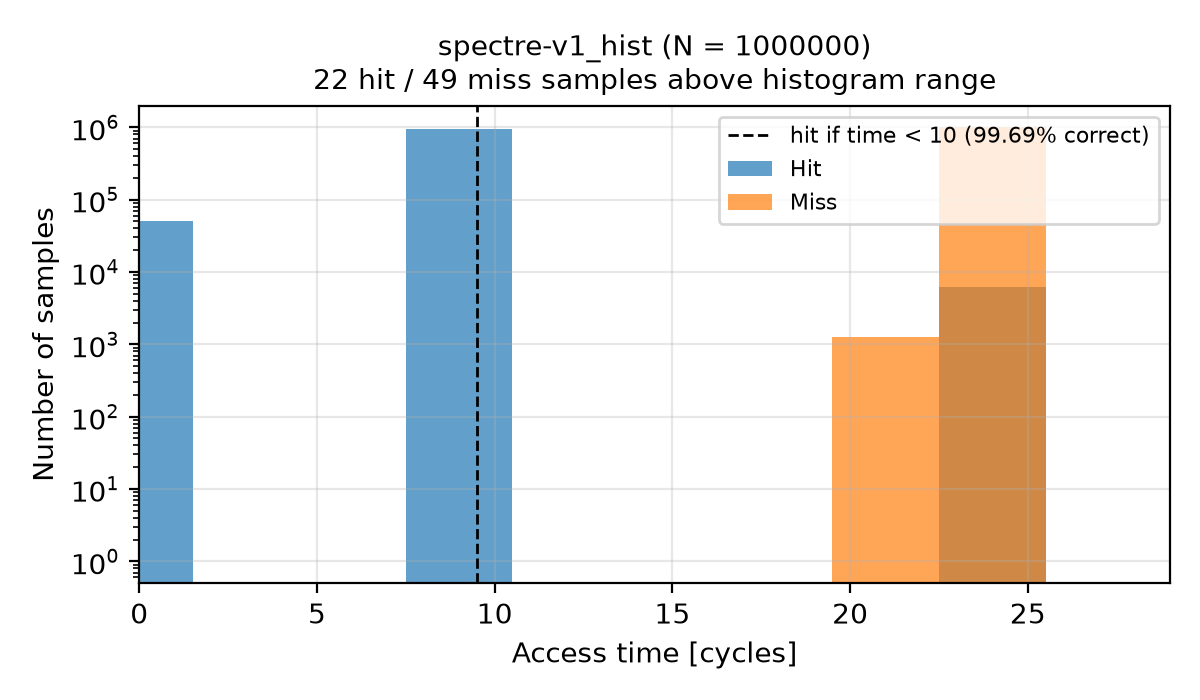

Data behind this chart, as committed beside it:
Time, Hit, Miss
0, 50020, 0
3, 0, 0
6, 0, 0
9, 943771, 0
12, 0, 0
15, 0, 0
18, 0, 0
21, 0, 1259
24, 6187, 998691
27, 0, 0
30, 0, 0
33, 0, 0
36, 0, 0
39, 0, 0
42, 0, 1
45, 0, 0
48, 0, 0
51, 0, 0
54, 0, 0
57, 0, 0
60, 0, 0
63, 0, 0
66, 0, 0
69, 0, 0
72, 0, 0
75, 0, 0
78, 0, 0
81, 0, 0
84, 0, 0
87, 0, 0
90, 0, 0
93, 0, 0
96, 0, 0
99, 0, 0
102, 0, 0
105, 0, 0
108, 0, 0
111, 0, 0
114, 0, 0
117, 0, 0
120, 0, 0
123, 0, 0
126, 0, 0
129, 0, 0
132, 0, 0
135, 0, 0
138, 0, 0
141, 0, 0
144, 0, 0
147, 0, 0
150, 0, 0
153, 0, 0
156, 0, 0
159, 0, 0
162, 0, 0
165, 0, 0
168, 0, 0
171, 0, 0
174, 0, 0
177, 0, 0
... 7 more rows
